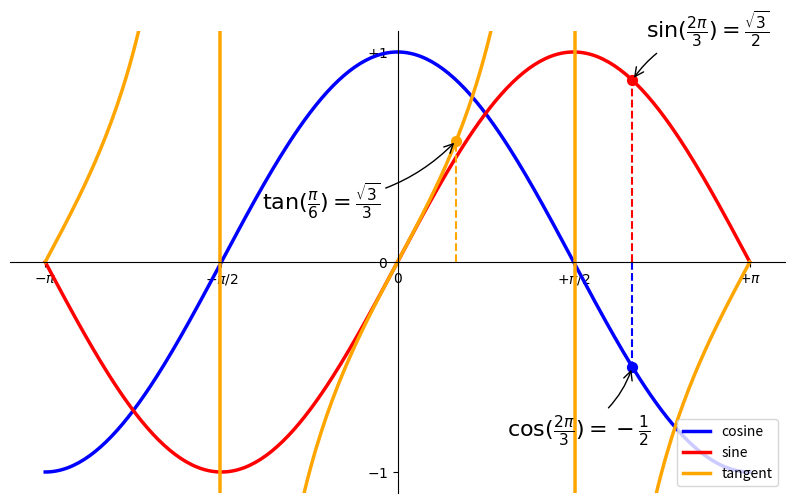

This figure's Python source:
import numpy as np
import matplotlib.pyplot as plt
ix= ''
iy = ''
def onclick(event):
    
    global ix, iy
    try:
        ix, iy = event.xdata, event.ydata
        print ('x = %.2f, y = %.2f'%(ix, iy))

        global coords
        coords = [ix, iy]

        return coords
    except:
        pass


X = np.linspace(-np.pi, np.pi, 256,endpoint=True) # 시작, 끝, 256개
C,S,T = np.cos(X), np.sin(X), np.tan(X)

fig = plt.figure(figsize=(10,6), dpi=80)
ax = fig.add_subplot()

plt.plot(X, C, color="blue", linewidth=2.5, linestyle="-", label="cosine")
plt.plot(X, S, color="red",  linewidth=2.5, linestyle="-", label="sine")
plt.plot(X, T, color="orange", linewidth=2.5, linestyle="-", label="tangent")



plt.xlim(X.min()*1.1, X.max()*1.1)
plt.ylim(C.min()*1.1, C.max()*1.1)

plt.xticks([-np.pi, -np.pi/2, 0, np.pi/2, np.pi], [r'$-\pi$', r'$-\pi/2$', r'$0$', r'$+\pi/2$', r'$+\pi$'])
plt.yticks([-1, 0, +1], [r'$-1$', r'$0$', r'$+1$'])


ax = plt.gca()
ax.spines['right'].set_color('none')
ax.spines['top'].set_color('none')
ax.xaxis.set_ticks_position('bottom')
ax.spines['bottom'].set_position(('data',0))
ax.yaxis.set_ticks_position('left')
ax.spines['left'].set_position(('data',0))

plt.legend(loc='lower right', frameon=True)

t = 2*np.pi/3
t2 = 2*np.pi/12

plt.plot([t,t],[0,np.cos(t)], color ='blue', linewidth=1.5, linestyle="--")
plt.scatter([t,],[np.cos(t),], 50, color ='blue')

plt.plot([t,t],[0,np.sin(t)], color ='red', linewidth=1.5, linestyle="--")
plt.scatter([t,],[np.sin(t),], 50, color ='red')

plt.plot([t2,t2],[0,np.tan(t2)], color ='orange', linewidth=1.5, linestyle="--")
plt.scatter([t2,],[np.tan(t2),], 50, color ='orange')

plt.annotate(r'$\sin(\frac{2\pi}{3})=\frac{\sqrt{3}}{2}$',
             xy=(t, np.sin(t)), xycoords='data',
             xytext=(+10, +30), textcoords='offset points', fontsize=16,
             arrowprops=dict(arrowstyle="->", connectionstyle="arc3,rad=.2"))

plt.annotate(r'$\cos(\frac{2\pi}{3})=-\frac{1}{2}$',
             xy=(t, np.cos(t)), xycoords='data',
             xytext=(-90, -50), textcoords='offset points', fontsize=16,
             arrowprops=dict(arrowstyle="->", connectionstyle="arc3,rad=.2"))

plt.annotate(r'$\tan(\frac{\pi}{6})=\frac{\sqrt{3}}{3}$',
             xy=(t2, np.tan(t2)), xycoords='data',
             xytext=(-140, -50), textcoords='offset points', fontsize=16,
             arrowprops=dict(arrowstyle="->", connectionstyle="arc3,rad=.2"))

cid = fig.canvas.mpl_connect('button_press_event', onclick)

plt.show()